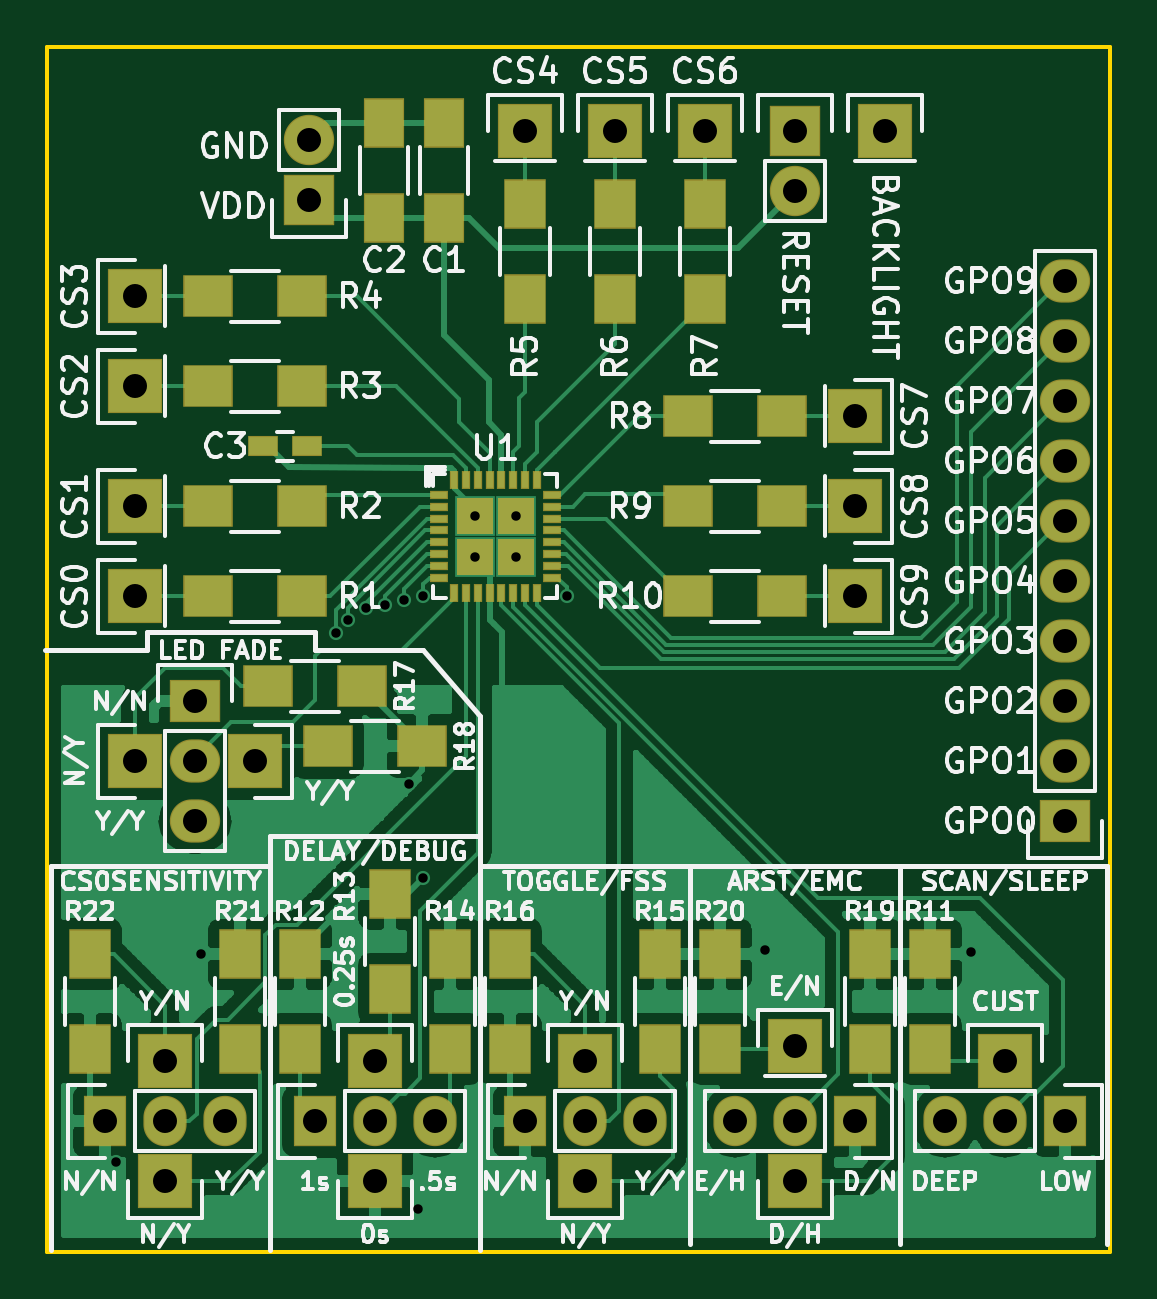
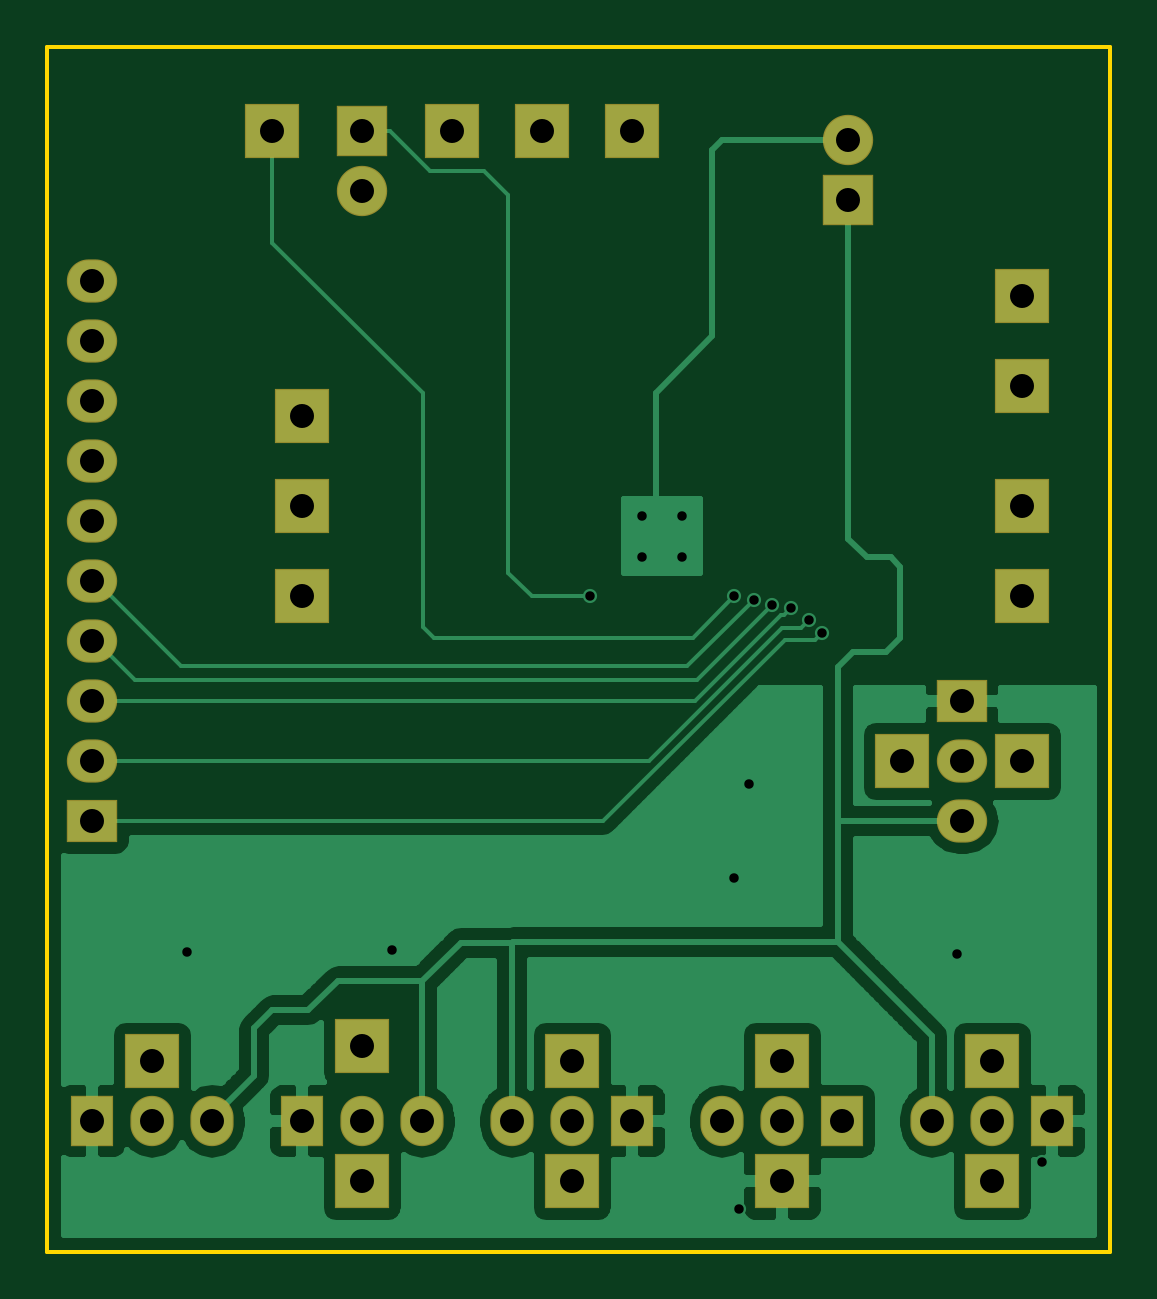
Circuit board: 10 layer files. Board 45.0 x 51.0 mm.
- bottom_copper: CY8CMBR2010-B.Cu.gbl (46266 bytes)
- bottom_mask: CY8CMBR2010-B.Mask.gbs (2180 bytes)
- paste: CY8CMBR2010-B.Paste.gbp (484 bytes)
- bottom_silk: CY8CMBR2010-B.SilkS.gbo (2183 bytes)
- outline: CY8CMBR2010-Edge.Cuts.gm1 (713 bytes)
- top_copper: CY8CMBR2010-F.Cu.gtl (335556 bytes)
- top_mask: CY8CMBR2010-F.Mask.gts (4628 bytes)
- paste: CY8CMBR2010-F.Paste.gtp (2927 bytes)
- top_silk: CY8CMBR2010-F.SilkS.gto (96633 bytes)
- drill: CY8CMBR2010.drl (1352 bytes)

=== bottom_copper: CY8CMBR2010-B.Cu.gbl (46266 bytes, source omitted) ===
=== bottom_mask: CY8CMBR2010-B.Mask.gbs ===
%TF.GenerationSoftware,KiCad,Pcbnew,4.0.4+e1-6308~48~ubuntu16.04.1-stable*%
%TF.CreationDate,2016-10-26T09:05:21-07:00*%
%TF.ProjectId,CY8CMBR2010,435938434D4252323031302E6B696361,rev?*%
%TF.FileFunction,Soldermask,Bot*%
%FSLAX46Y46*%
G04 Gerber Fmt 4.6, Leading zero omitted, Abs format (unit mm)*
G04 Created by KiCad (PCBNEW 4.0.4+e1-6308~48~ubuntu16.04.1-stable) date Wed Oct 26 09:05:21 2016*
%MOMM*%
%LPD*%
G01*
G04 APERTURE LIST*
%ADD10C,0.050000*%
%ADD11R,2.132000X2.132000*%
%ADD12O,2.132000X2.132000*%
%ADD13R,2.132000X1.827200*%
%ADD14O,2.132000X1.827200*%
%ADD15R,2.335200X2.335200*%
%ADD16R,1.827200X2.132000*%
%ADD17O,1.827200X2.132000*%
G04 APERTURE END LIST*
D10*
D11*
X116586000Y-78486000D03*
D12*
X116586000Y-75946000D03*
D11*
X137160000Y-75565000D03*
D12*
X137160000Y-78105000D03*
D13*
X148590000Y-104775000D03*
D14*
X148590000Y-102235000D03*
X148590000Y-99695000D03*
X148590000Y-97155000D03*
X148590000Y-94615000D03*
X148590000Y-92075000D03*
X148590000Y-89535000D03*
X148590000Y-86995000D03*
X148590000Y-84455000D03*
X148590000Y-81915000D03*
D15*
X140970000Y-75565000D03*
X146050000Y-114935000D03*
D16*
X148590000Y-117475000D03*
D17*
X146050000Y-117475000D03*
X143510000Y-117475000D03*
D15*
X119380000Y-120015000D03*
D16*
X116840000Y-117475000D03*
D17*
X119380000Y-117475000D03*
X121920000Y-117475000D03*
D15*
X119380000Y-114935000D03*
X128270000Y-120015000D03*
X109220000Y-102235000D03*
D16*
X125730000Y-117475000D03*
D17*
X128270000Y-117475000D03*
X130810000Y-117475000D03*
D13*
X111760000Y-99695000D03*
D14*
X111760000Y-102235000D03*
X111760000Y-104775000D03*
D15*
X128270000Y-114935000D03*
X114300000Y-102235000D03*
X137160000Y-120015000D03*
X110490000Y-120015000D03*
D16*
X139700000Y-117475000D03*
D17*
X137160000Y-117475000D03*
X134620000Y-117475000D03*
D16*
X107950000Y-117475000D03*
D17*
X110490000Y-117475000D03*
X113030000Y-117475000D03*
D15*
X137160000Y-114300000D03*
X110490000Y-114935000D03*
X109220000Y-95250000D03*
X109220000Y-91440000D03*
X109220000Y-86360000D03*
X109220000Y-82550000D03*
X125730000Y-75565000D03*
X129540000Y-75565000D03*
X133350000Y-75565000D03*
X139700000Y-87630000D03*
X139700000Y-91440000D03*
X139700000Y-95250000D03*
M02*

=== paste: CY8CMBR2010-B.Paste.gbp ===
%TF.GenerationSoftware,KiCad,Pcbnew,4.0.4+e1-6308~48~ubuntu16.04.1-stable*%
%TF.CreationDate,2016-10-26T09:05:21-07:00*%
%TF.ProjectId,CY8CMBR2010,435938434D4252323031302E6B696361,rev?*%
%TF.FileFunction,Paste,Bot*%
%FSLAX46Y46*%
G04 Gerber Fmt 4.6, Leading zero omitted, Abs format (unit mm)*
G04 Created by KiCad (PCBNEW 4.0.4+e1-6308~48~ubuntu16.04.1-stable) date Wed Oct 26 09:05:21 2016*
%MOMM*%
%LPD*%
G01*
G04 APERTURE LIST*
%ADD10C,0.050000*%
G04 APERTURE END LIST*
D10*
M02*

=== bottom_silk: CY8CMBR2010-B.SilkS.gbo ===
%TF.GenerationSoftware,KiCad,Pcbnew,4.0.4+e1-6308~48~ubuntu16.04.1-stable*%
%TF.CreationDate,2016-10-26T09:05:21-07:00*%
%TF.ProjectId,CY8CMBR2010,435938434D4252323031302E6B696361,rev?*%
%TF.FileFunction,Legend,Bot*%
%FSLAX46Y46*%
G04 Gerber Fmt 4.6, Leading zero omitted, Abs format (unit mm)*
G04 Created by KiCad (PCBNEW 4.0.4+e1-6308~48~ubuntu16.04.1-stable) date Wed Oct 26 09:05:21 2016*
%MOMM*%
%LPD*%
G01*
G04 APERTURE LIST*
%ADD10C,0.050000*%
%ADD11R,2.132000X2.132000*%
%ADD12O,2.132000X2.132000*%
%ADD13R,2.132000X1.827200*%
%ADD14O,2.132000X1.827200*%
%ADD15R,2.335200X2.335200*%
%ADD16R,1.827200X2.132000*%
%ADD17O,1.827200X2.132000*%
G04 APERTURE END LIST*
D10*
%LPC*%
D11*
X116586000Y-78486000D03*
D12*
X116586000Y-75946000D03*
D11*
X137160000Y-75565000D03*
D12*
X137160000Y-78105000D03*
D13*
X148590000Y-104775000D03*
D14*
X148590000Y-102235000D03*
X148590000Y-99695000D03*
X148590000Y-97155000D03*
X148590000Y-94615000D03*
X148590000Y-92075000D03*
X148590000Y-89535000D03*
X148590000Y-86995000D03*
X148590000Y-84455000D03*
X148590000Y-81915000D03*
D15*
X140970000Y-75565000D03*
X146050000Y-114935000D03*
D16*
X148590000Y-117475000D03*
D17*
X146050000Y-117475000D03*
X143510000Y-117475000D03*
D15*
X119380000Y-120015000D03*
D16*
X116840000Y-117475000D03*
D17*
X119380000Y-117475000D03*
X121920000Y-117475000D03*
D15*
X119380000Y-114935000D03*
X128270000Y-120015000D03*
X109220000Y-102235000D03*
D16*
X125730000Y-117475000D03*
D17*
X128270000Y-117475000D03*
X130810000Y-117475000D03*
D13*
X111760000Y-99695000D03*
D14*
X111760000Y-102235000D03*
X111760000Y-104775000D03*
D15*
X128270000Y-114935000D03*
X114300000Y-102235000D03*
X137160000Y-120015000D03*
X110490000Y-120015000D03*
D16*
X139700000Y-117475000D03*
D17*
X137160000Y-117475000D03*
X134620000Y-117475000D03*
D16*
X107950000Y-117475000D03*
D17*
X110490000Y-117475000D03*
X113030000Y-117475000D03*
D15*
X137160000Y-114300000D03*
X110490000Y-114935000D03*
X109220000Y-95250000D03*
X109220000Y-91440000D03*
X109220000Y-86360000D03*
X109220000Y-82550000D03*
X125730000Y-75565000D03*
X129540000Y-75565000D03*
X133350000Y-75565000D03*
X139700000Y-87630000D03*
X139700000Y-91440000D03*
X139700000Y-95250000D03*
M02*

=== outline: CY8CMBR2010-Edge.Cuts.gm1 ===
%TF.GenerationSoftware,KiCad,Pcbnew,4.0.4+e1-6308~48~ubuntu16.04.1-stable*%
%TF.CreationDate,2016-10-26T09:05:21-07:00*%
%TF.ProjectId,CY8CMBR2010,435938434D4252323031302E6B696361,rev?*%
%TF.FileFunction,Profile,NP*%
%FSLAX46Y46*%
G04 Gerber Fmt 4.6, Leading zero omitted, Abs format (unit mm)*
G04 Created by KiCad (PCBNEW 4.0.4+e1-6308~48~ubuntu16.04.1-stable) date Wed Oct 26 09:05:21 2016*
%MOMM*%
%LPD*%
G01*
G04 APERTURE LIST*
%ADD10C,0.050000*%
%ADD11C,0.150000*%
G04 APERTURE END LIST*
D10*
D11*
X150502777Y-72000000D02*
X105500000Y-72000000D01*
X150500000Y-123000000D02*
X150500000Y-72000000D01*
X105500000Y-123000000D02*
X150500000Y-123000000D01*
X105500000Y-71997550D02*
X105500000Y-123001838D01*
M02*

=== top_copper: CY8CMBR2010-F.Cu.gtl (335556 bytes, source omitted) ===
=== top_mask: CY8CMBR2010-F.Mask.gts ===
%TF.GenerationSoftware,KiCad,Pcbnew,4.0.4+e1-6308~48~ubuntu16.04.1-stable*%
%TF.CreationDate,2016-10-26T09:05:21-07:00*%
%TF.ProjectId,CY8CMBR2010,435938434D4252323031302E6B696361,rev?*%
%TF.FileFunction,Soldermask,Top*%
%FSLAX46Y46*%
G04 Gerber Fmt 4.6, Leading zero omitted, Abs format (unit mm)*
G04 Created by KiCad (PCBNEW 4.0.4+e1-6308~48~ubuntu16.04.1-stable) date Wed Oct 26 09:05:21 2016*
%MOMM*%
%LPD*%
G01*
G04 APERTURE LIST*
%ADD10C,0.050000*%
%ADD11R,1.800000X2.100000*%
%ADD12R,1.700000X2.100000*%
%ADD13R,1.300000X0.850000*%
%ADD14R,2.132000X2.132000*%
%ADD15O,2.132000X2.132000*%
%ADD16R,2.132000X1.827200*%
%ADD17O,2.132000X1.827200*%
%ADD18R,2.335200X2.335200*%
%ADD19R,1.827200X2.132000*%
%ADD20O,1.827200X2.132000*%
%ADD21R,2.100000X1.800000*%
%ADD22R,0.800000X0.350000*%
%ADD23R,0.350000X0.800000*%
%ADD24R,1.525000X1.525000*%
G04 APERTURE END LIST*
D10*
D11*
X142875000Y-114395000D03*
X142875000Y-110395000D03*
D12*
X119761000Y-79216000D03*
X119761000Y-75216000D03*
D13*
X116520000Y-88900000D03*
X114620000Y-88900000D03*
D14*
X116586000Y-78486000D03*
D15*
X116586000Y-75946000D03*
D14*
X137160000Y-75565000D03*
D15*
X137160000Y-78105000D03*
D16*
X148590000Y-104775000D03*
D17*
X148590000Y-102235000D03*
X148590000Y-99695000D03*
X148590000Y-97155000D03*
X148590000Y-94615000D03*
X148590000Y-92075000D03*
X148590000Y-89535000D03*
X148590000Y-86995000D03*
X148590000Y-84455000D03*
X148590000Y-81915000D03*
D18*
X140970000Y-75565000D03*
X146050000Y-114935000D03*
D19*
X148590000Y-117475000D03*
D20*
X146050000Y-117475000D03*
X143510000Y-117475000D03*
D18*
X119380000Y-120015000D03*
D19*
X116840000Y-117475000D03*
D20*
X119380000Y-117475000D03*
X121920000Y-117475000D03*
D18*
X119380000Y-114935000D03*
X128270000Y-120015000D03*
X109220000Y-102235000D03*
D19*
X125730000Y-117475000D03*
D20*
X128270000Y-117475000D03*
X130810000Y-117475000D03*
D16*
X111760000Y-99695000D03*
D17*
X111760000Y-102235000D03*
X111760000Y-104775000D03*
D18*
X128270000Y-114935000D03*
X114300000Y-102235000D03*
X137160000Y-120015000D03*
X110490000Y-120015000D03*
D19*
X139700000Y-117475000D03*
D20*
X137160000Y-117475000D03*
X134620000Y-117475000D03*
D19*
X107950000Y-117475000D03*
D20*
X110490000Y-117475000D03*
X113030000Y-117475000D03*
D18*
X137160000Y-114300000D03*
X110490000Y-114935000D03*
D21*
X112300000Y-95250000D03*
X116300000Y-95250000D03*
X112300000Y-91440000D03*
X116300000Y-91440000D03*
X112300000Y-86360000D03*
X116300000Y-86360000D03*
X112300000Y-82550000D03*
X116300000Y-82550000D03*
D11*
X125730000Y-78645000D03*
X125730000Y-82645000D03*
X129540000Y-78645000D03*
X129540000Y-82645000D03*
X133350000Y-78645000D03*
X133350000Y-82645000D03*
D21*
X136620000Y-87630000D03*
X132620000Y-87630000D03*
X136620000Y-91440000D03*
X132620000Y-91440000D03*
X136620000Y-95250000D03*
X132620000Y-95250000D03*
D11*
X116205000Y-114395000D03*
X116205000Y-110395000D03*
X120015000Y-111855000D03*
X120015000Y-107855000D03*
X122555000Y-114395000D03*
X122555000Y-110395000D03*
X131445000Y-114395000D03*
X131445000Y-110395000D03*
X125095000Y-110395000D03*
X125095000Y-114395000D03*
D21*
X114840000Y-99060000D03*
X118840000Y-99060000D03*
X117380000Y-101600000D03*
X121380000Y-101600000D03*
D11*
X140335000Y-114395000D03*
X140335000Y-110395000D03*
X133985000Y-114395000D03*
X133985000Y-110395000D03*
X113665000Y-114395000D03*
X113665000Y-110395000D03*
X107315000Y-110395000D03*
X107315000Y-114395000D03*
D12*
X122301000Y-79216000D03*
X122301000Y-75216000D03*
D18*
X109220000Y-95250000D03*
X109220000Y-91440000D03*
X109220000Y-86360000D03*
X109220000Y-82550000D03*
X125730000Y-75565000D03*
X129540000Y-75565000D03*
X133350000Y-75565000D03*
X139700000Y-87630000D03*
X139700000Y-91440000D03*
X139700000Y-95250000D03*
D22*
X122080000Y-90960000D03*
X122080000Y-91460000D03*
X122080000Y-91960000D03*
X122080000Y-92460000D03*
X122080000Y-92960000D03*
X122080000Y-93460000D03*
X122080000Y-93960000D03*
X122080000Y-94460000D03*
D23*
X122730000Y-95110000D03*
X123230000Y-95110000D03*
X123730000Y-95110000D03*
X124230000Y-95110000D03*
X124730000Y-95110000D03*
X125230000Y-95110000D03*
X125730000Y-95110000D03*
X126230000Y-95110000D03*
D22*
X126880000Y-94460000D03*
X126880000Y-93960000D03*
X126880000Y-93460000D03*
X126880000Y-92960000D03*
X126880000Y-92460000D03*
X126880000Y-91960000D03*
X126880000Y-91460000D03*
X126880000Y-90960000D03*
D23*
X126230000Y-90310000D03*
X125730000Y-90310000D03*
X125230000Y-90310000D03*
X124730000Y-90310000D03*
X124230000Y-90310000D03*
X123730000Y-90310000D03*
X123230000Y-90310000D03*
X122730000Y-90310000D03*
D24*
X125342500Y-93572500D03*
X125342500Y-91847500D03*
X123617500Y-93572500D03*
X123617500Y-91847500D03*
M02*

=== paste: CY8CMBR2010-F.Paste.gtp ===
%TF.GenerationSoftware,KiCad,Pcbnew,4.0.4+e1-6308~48~ubuntu16.04.1-stable*%
%TF.CreationDate,2016-10-26T09:05:21-07:00*%
%TF.ProjectId,CY8CMBR2010,435938434D4252323031302E6B696361,rev?*%
%TF.FileFunction,Paste,Top*%
%FSLAX46Y46*%
G04 Gerber Fmt 4.6, Leading zero omitted, Abs format (unit mm)*
G04 Created by KiCad (PCBNEW 4.0.4+e1-6308~48~ubuntu16.04.1-stable) date Wed Oct 26 09:05:21 2016*
%MOMM*%
%LPD*%
G01*
G04 APERTURE LIST*
%ADD10C,0.050000*%
%ADD11R,1.700000X2.000000*%
%ADD12R,1.600000X2.000000*%
%ADD13R,1.200000X0.750000*%
%ADD14R,2.000000X1.700000*%
%ADD15R,0.700000X0.250000*%
%ADD16R,0.250000X0.700000*%
%ADD17R,1.035000X1.035000*%
G04 APERTURE END LIST*
D10*
D11*
X142875000Y-114395000D03*
X142875000Y-110395000D03*
D12*
X119761000Y-79216000D03*
X119761000Y-75216000D03*
D13*
X116520000Y-88900000D03*
X114620000Y-88900000D03*
D14*
X112300000Y-95250000D03*
X116300000Y-95250000D03*
X112300000Y-91440000D03*
X116300000Y-91440000D03*
X112300000Y-86360000D03*
X116300000Y-86360000D03*
X112300000Y-82550000D03*
X116300000Y-82550000D03*
D11*
X125730000Y-78645000D03*
X125730000Y-82645000D03*
X129540000Y-78645000D03*
X129540000Y-82645000D03*
X133350000Y-78645000D03*
X133350000Y-82645000D03*
D14*
X136620000Y-87630000D03*
X132620000Y-87630000D03*
X136620000Y-91440000D03*
X132620000Y-91440000D03*
X136620000Y-95250000D03*
X132620000Y-95250000D03*
D11*
X116205000Y-114395000D03*
X116205000Y-110395000D03*
X120015000Y-111855000D03*
X120015000Y-107855000D03*
X122555000Y-114395000D03*
X122555000Y-110395000D03*
X131445000Y-114395000D03*
X131445000Y-110395000D03*
X125095000Y-110395000D03*
X125095000Y-114395000D03*
D14*
X114840000Y-99060000D03*
X118840000Y-99060000D03*
X117380000Y-101600000D03*
X121380000Y-101600000D03*
D11*
X140335000Y-114395000D03*
X140335000Y-110395000D03*
X133985000Y-114395000D03*
X133985000Y-110395000D03*
X113665000Y-114395000D03*
X113665000Y-110395000D03*
X107315000Y-110395000D03*
X107315000Y-114395000D03*
D12*
X122301000Y-79216000D03*
X122301000Y-75216000D03*
D15*
X122080000Y-90960000D03*
X122080000Y-91460000D03*
X122080000Y-91960000D03*
X122080000Y-92460000D03*
X122080000Y-92960000D03*
X122080000Y-93460000D03*
X122080000Y-93960000D03*
X122080000Y-94460000D03*
D16*
X122730000Y-95110000D03*
X123230000Y-95110000D03*
X123730000Y-95110000D03*
X124230000Y-95110000D03*
X124730000Y-95110000D03*
X125230000Y-95110000D03*
X125730000Y-95110000D03*
X126230000Y-95110000D03*
D15*
X126880000Y-94460000D03*
X126880000Y-93960000D03*
X126880000Y-93460000D03*
X126880000Y-92960000D03*
X126880000Y-92460000D03*
X126880000Y-91960000D03*
X126880000Y-91460000D03*
X126880000Y-90960000D03*
D16*
X126230000Y-90310000D03*
X125730000Y-90310000D03*
X125230000Y-90310000D03*
X124730000Y-90310000D03*
X124230000Y-90310000D03*
X123730000Y-90310000D03*
X123230000Y-90310000D03*
X122730000Y-90310000D03*
D17*
X125342500Y-93572500D03*
X125342500Y-91847500D03*
X123617500Y-93572500D03*
X123617500Y-91847500D03*
M02*

=== top_silk: CY8CMBR2010-F.SilkS.gto (96633 bytes, source omitted) ===
=== drill: CY8CMBR2010.drl ===
M48
;DRILL file {KiCad 4.0.4+e1-6308~48~ubuntu16.04.1-stable} date Wed Oct 26 09:05:25 2016
;FORMAT={-:-/ absolute / metric / decimal}
FMAT,2
METRIC,TZ
T1C0.400
T2C1.016
%
G90
G05
M71
T1
X108.4Y-119.2
X112.Y-110.4
X117.72Y-96.78
X118.25Y-96.25
X119.Y-95.75
X119.8Y-95.6
X120.6Y-95.4
X120.8Y-103.2
X121.2Y-121.2
X121.412Y-95.25
X121.412Y-107.188
X123.617Y-91.847
X123.617Y-93.572
X125.343Y-91.847
X125.343Y-93.572
X127.508Y-95.25
X135.89Y-110.236
X144.6Y-110.3
T2
X107.95Y-117.475
X109.22Y-82.55
X109.22Y-86.36
X109.22Y-91.44
X109.22Y-95.25
X109.22Y-102.235
X110.49Y-114.935
X110.49Y-117.475
X110.49Y-120.015
X111.76Y-99.695
X111.76Y-102.235
X111.76Y-104.775
X113.03Y-117.475
X114.3Y-102.235
X116.586Y-75.946
X116.586Y-78.486
X116.84Y-117.475
X119.38Y-114.935
X119.38Y-117.475
X119.38Y-120.015
X121.92Y-117.475
X125.73Y-75.565
X125.73Y-117.475
X128.27Y-114.935
X128.27Y-117.475
X128.27Y-120.015
X129.54Y-75.565
X130.81Y-117.475
X133.35Y-75.565
X134.62Y-117.475
X137.16Y-75.565
X137.16Y-78.105
X137.16Y-114.3
X137.16Y-117.475
X137.16Y-120.015
X139.7Y-87.63
X139.7Y-91.44
X139.7Y-95.25
X139.7Y-117.475
X140.97Y-75.565
X143.51Y-117.475
X146.05Y-114.935
X146.05Y-117.475
X148.59Y-81.915
X148.59Y-84.455
X148.59Y-86.995
X148.59Y-89.535
X148.59Y-92.075
X148.59Y-94.615
X148.59Y-97.155
X148.59Y-99.695
X148.59Y-102.235
X148.59Y-104.775
X148.59Y-117.475
T0
M30

